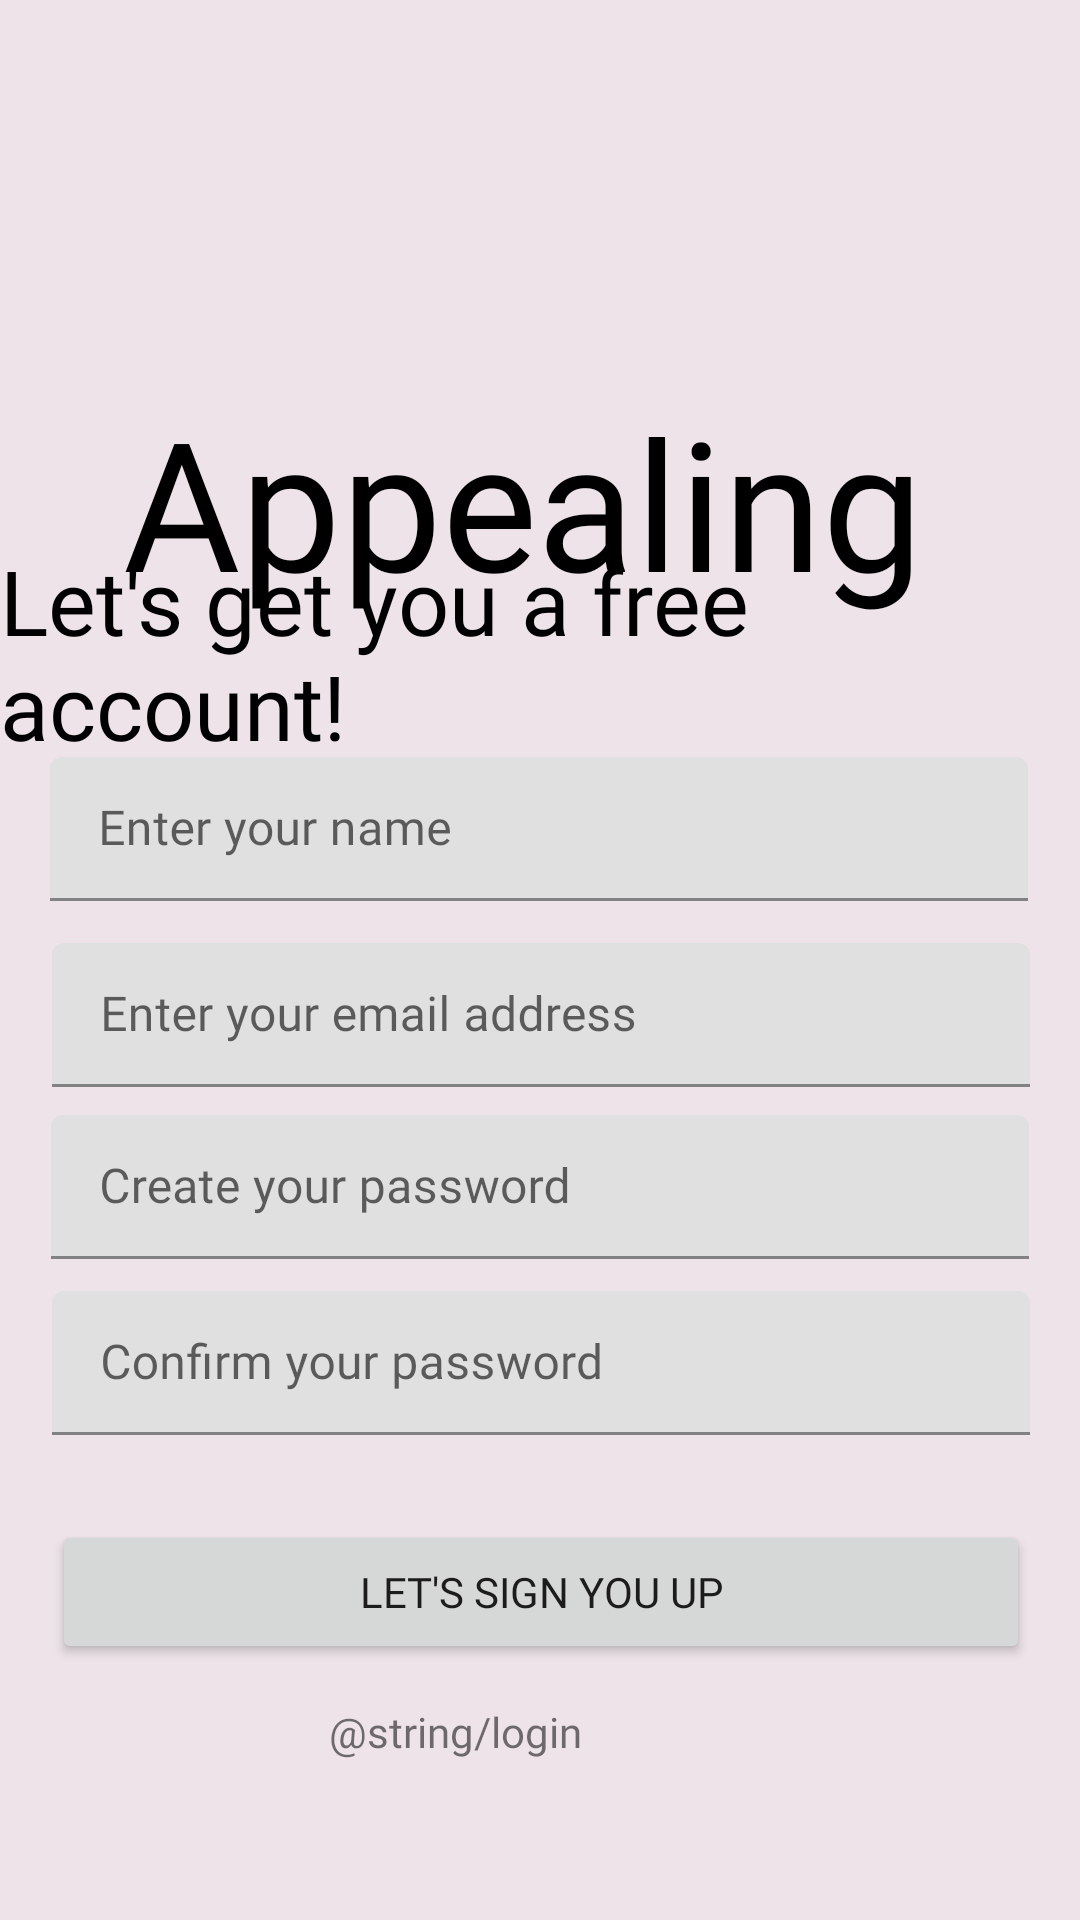

Android layout source for this screen:
<!-- AndroidManifest.xml: application theme Theme.Appealing -->
<!-- res/layout/activity_sign_up.xml -->
<?xml version="1.0" encoding="utf-8"?>
<androidx.constraintlayout.widget.ConstraintLayout xmlns:android="http://schemas.android.com/apk/res/android"
    xmlns:app="http://schemas.android.com/apk/res-auto"
    xmlns:tools="http://schemas.android.com/tools"
    android:layout_width="match_parent"
    android:layout_height="match_parent"
    android:background="@color/smoke_white"
    tools:context=".ui.SignUpActivity">

    <ImageView
        android:id="@+id/imageViewLogo2"
        android:layout_width="114dp"
        android:layout_height="194dp"
        app:layout_constraintBottom_toBottomOf="parent"
        app:layout_constraintEnd_toEndOf="parent"
        app:layout_constraintHorizontal_bias="0.111"
        app:layout_constraintStart_toStartOf="parent"
        app:layout_constraintTop_toTopOf="parent"
        app:layout_constraintVertical_bias="0.003"
        app:srcCompat="@drawable/humaaans___plant_1" />

    <TextView
        android:id="@+id/textViewHeaderSignUp"
        android:layout_width="wrap_content"
        android:layout_height="wrap_content"
        android:fontFamily="@font/nunito_extrabold_italic"
        android:text="Appealing"
        android:textColor="@color/black"
        android:textSize="60dp"
        app:layout_constraintBottom_toBottomOf="parent"
        app:layout_constraintEnd_toEndOf="parent"
        app:layout_constraintHorizontal_bias="0.44"
        app:layout_constraintStart_toStartOf="parent"
        app:layout_constraintTop_toTopOf="parent"
        app:layout_constraintVertical_bias="0.227" />

    <TextView
        android:id="@+id/textViewFreeAccount"
        android:layout_width="wrap_content"
        android:layout_height="wrap_content"
        android:fontFamily="@font/nunito_italic"
        android:text="Let's get you a free account!"
        android:textColor="@color/black"
        android:textSize="30dp"
        app:layout_constraintBottom_toBottomOf="parent"
        app:layout_constraintEnd_toEndOf="parent"
        app:layout_constraintHorizontal_bias="0.298"
        app:layout_constraintStart_toStartOf="parent"
        app:layout_constraintTop_toTopOf="parent"
        app:layout_constraintVertical_bias="0.319" />

    <com.google.android.material.textfield.TextInputLayout
        android:id="@+id/textInputLayoutName"
        android:layout_width="326dp"
        android:layout_height="48dp"
        app:layout_constraintBottom_toBottomOf="parent"
        app:layout_constraintEnd_toEndOf="parent"
        app:layout_constraintHorizontal_bias="0.494"
        app:layout_constraintStart_toStartOf="parent"
        app:layout_constraintTop_toTopOf="parent"
        app:layout_constraintVertical_bias="0.426">

        <com.google.android.material.textfield.TextInputEditText
            android:layout_width="326dp"
            android:layout_height="wrap_content"
            android:fontFamily="@font/nunito_semibold_italic"
            android:hint="Enter your name"
            android:inputType="textPersonName" />
    </com.google.android.material.textfield.TextInputLayout>

    <com.google.android.material.textfield.TextInputLayout
        android:id="@+id/textInputLayoutCreatePassword"
        android:layout_width="326dp"
        android:layout_height="48dp"
        app:layout_constraintBottom_toBottomOf="parent"
        app:layout_constraintEnd_toEndOf="parent"
        app:layout_constraintHorizontal_bias="0.502"
        app:layout_constraintStart_toStartOf="parent"
        app:layout_constraintTop_toTopOf="parent"
        app:layout_constraintVertical_bias="0.628">

        <com.google.android.material.textfield.TextInputEditText
            android:layout_width="326dp"
            android:layout_height="wrap_content"
            android:fontFamily="@font/nunito_semibold_italic"
            android:hint="Create your password"
            android:inputType="textPassword" />
    </com.google.android.material.textfield.TextInputLayout>

    <com.google.android.material.textfield.TextInputLayout
        android:id="@+id/textInputLayoutConfirmPassword"
        android:layout_width="326dp"
        android:layout_height="48dp"
        app:layout_constraintBottom_toBottomOf="parent"
        app:layout_constraintEnd_toEndOf="parent"
        app:layout_constraintHorizontal_bias="0.505"
        app:layout_constraintStart_toStartOf="parent"
        app:layout_constraintTop_toTopOf="parent"
        app:layout_constraintVertical_bias="0.727">

        <com.google.android.material.textfield.TextInputEditText
            android:layout_width="326dp"
            android:layout_height="wrap_content"
            android:fontFamily="@font/nunito_semibold_italic"
            android:hint="Confirm your password"
            android:inputType="textPassword" />
    </com.google.android.material.textfield.TextInputLayout>

    <com.google.android.material.textfield.TextInputLayout
        android:id="@+id/textInputLayoutCreateEmail"
        android:layout_width="326dp"
        android:layout_height="48dp"
        app:layout_constraintBottom_toBottomOf="parent"
        app:layout_constraintEnd_toEndOf="parent"
        app:layout_constraintHorizontal_bias="0.505"
        app:layout_constraintStart_toStartOf="parent"
        app:layout_constraintTop_toTopOf="parent"
        app:layout_constraintVertical_bias="0.531">

        <com.google.android.material.textfield.TextInputEditText
            android:layout_width="326dp"
            android:layout_height="wrap_content"
            android:fontFamily="@font/nunito_semibold_italic"
            android:hint="Enter your email address"
            android:inputType="textEmailAddress" />
    </com.google.android.material.textfield.TextInputLayout>

    <Button
        android:id="@+id/buttonSignup"
        android:layout_width="326dp"
        android:layout_height="48dp"
        android:fontFamily="@font/nunito_extrabold_italic"
        android:text="Let's sign you up"
        app:layout_constraintBottom_toBottomOf="parent"
        app:layout_constraintEnd_toEndOf="parent"
        app:layout_constraintHorizontal_bias="0.505"
        app:layout_constraintStart_toStartOf="parent"
        app:layout_constraintTop_toTopOf="parent"
        app:layout_constraintVertical_bias="0.856" />

    <TextView
        android:id="@+id/textViewSignIn"
        android:layout_width="wrap_content"
        android:layout_height="wrap_content"
        android:fontFamily="@font/nunito_italic"
        android:text="@string/login"
        app:layout_constraintBottom_toBottomOf="parent"
        app:layout_constraintEnd_toEndOf="parent"
        app:layout_constraintHorizontal_bias="0.398"
        app:layout_constraintStart_toStartOf="parent"
        app:layout_constraintTop_toTopOf="parent"
        app:layout_constraintVertical_bias="0.914" />

</androidx.constraintlayout.widget.ConstraintLayout>
<!-- resources referenced by this layout -->
<resources>
  <color name="black">#FF000000</color>
  <color name="smoke_white">#EDE3E9</color>
  <style name="Theme.Appealing" parent="Theme.MaterialComponents.DayNight.DarkActionBar">
          
          <item name="colorPrimary">@color/purple_500</item>
          <item name="colorPrimaryVariant">@color/purple_700</item>
          <item name="colorOnPrimary">@color/white</item>
          
          <item name="colorSecondary">@color/teal_200</item>
          <item name="colorSecondaryVariant">@color/teal_700</item>
          <item name="colorOnSecondary">@color/black</item>
          
          <item name="android:statusBarColor" tools:targetApi="l">?attr/colorPrimaryVariant</item>
          
      </style>
  <color name="purple_500">#FF6200EE</color>
  <color name="purple_700">#FF3700B3</color>
  <color name="teal_200">#FF03DAC5</color>
  <color name="teal_700">#FF018786</color>
  <!-- not gathered from this repository: default colours our renderer supplied (Android Studio template values) -->
  <color name="white">#FFFFFFFF</color>
</resources>
